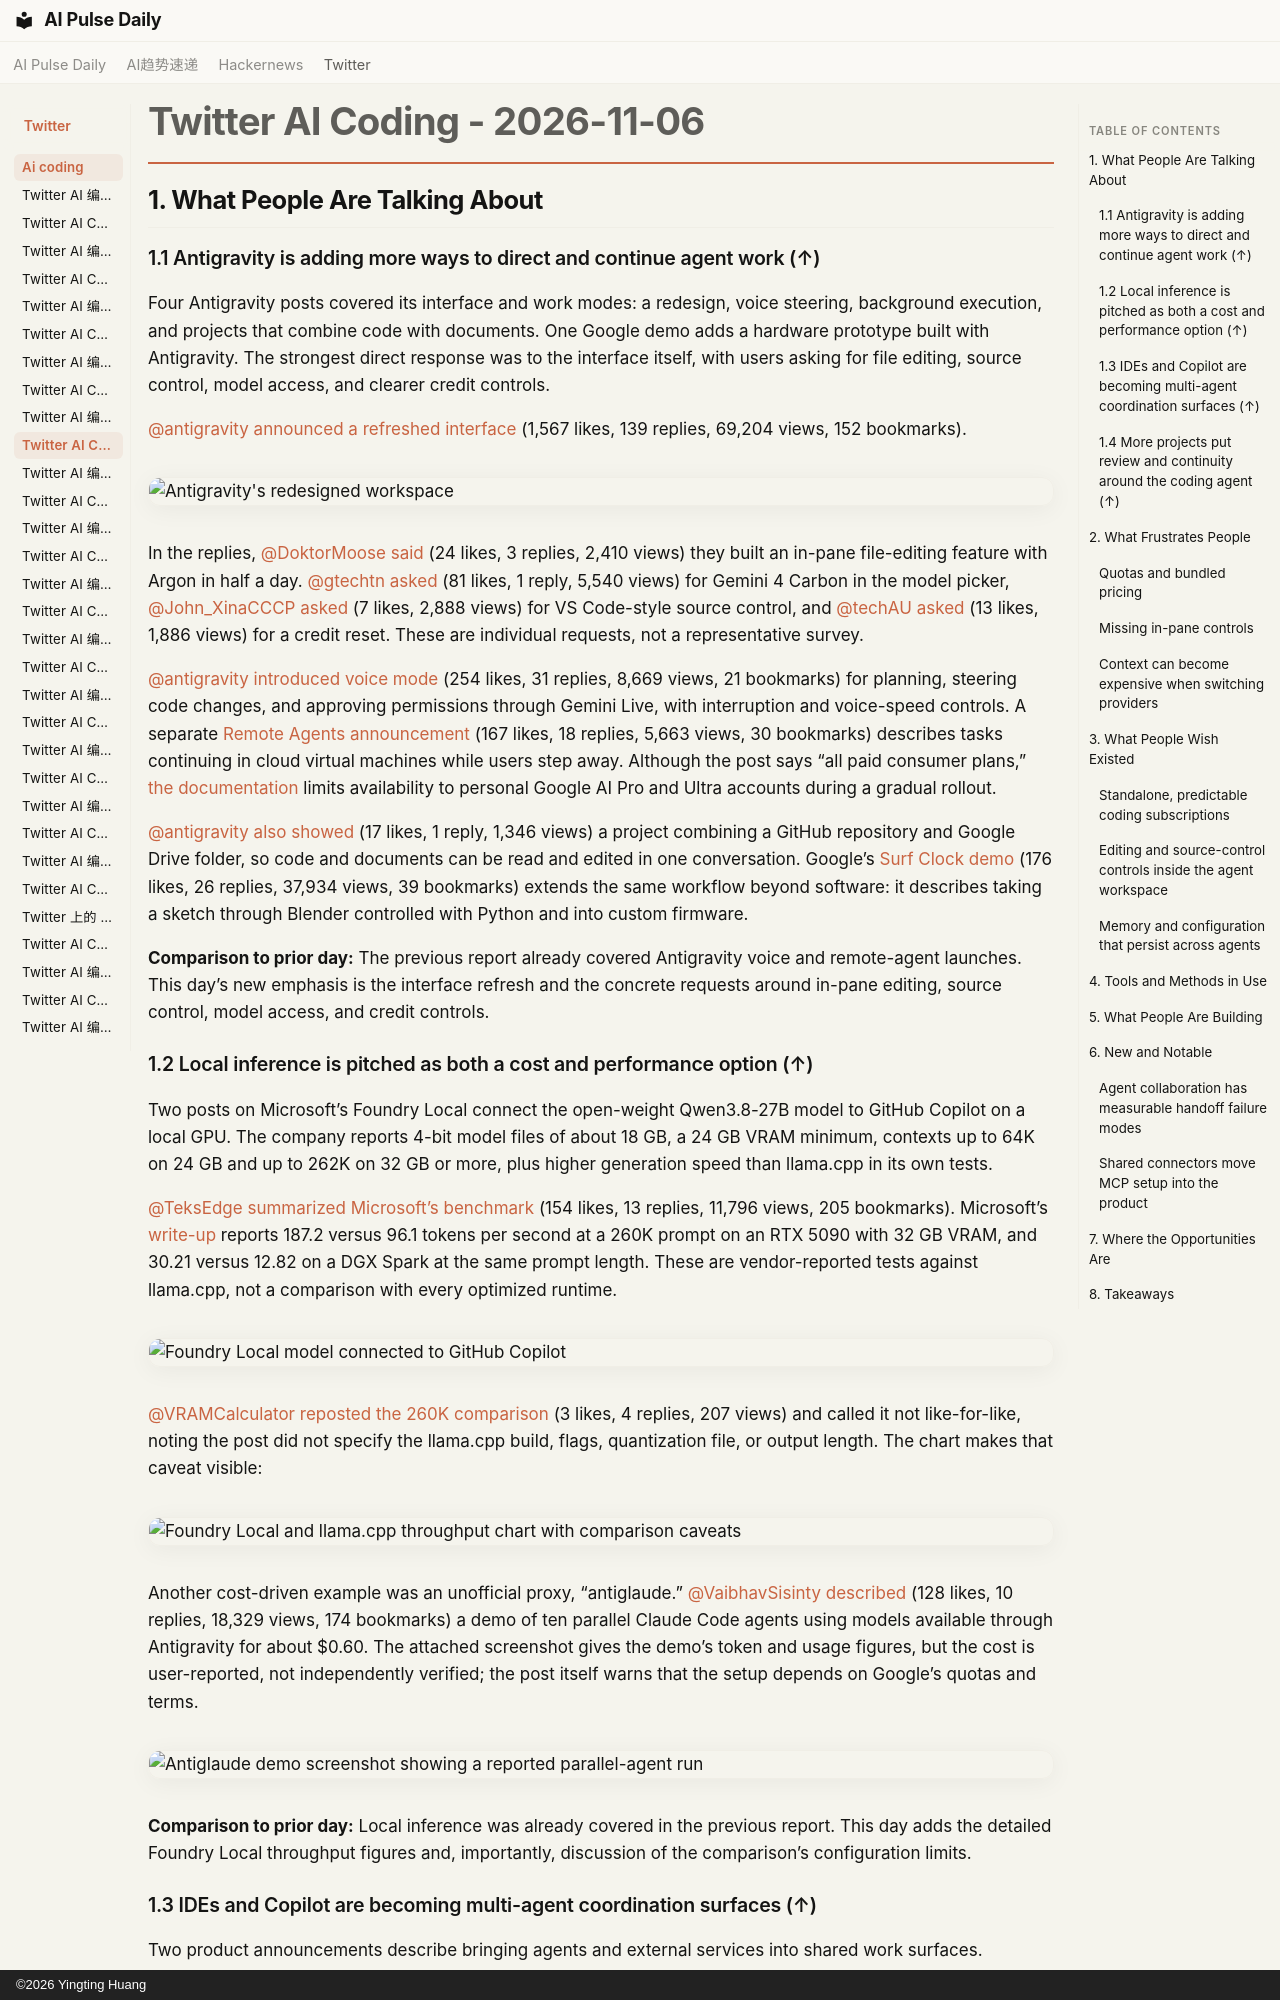

repository: vibewatch/vibewatch.github.io · page: twitter/ai-coding/2026-11-06/index.html · generator: mkdocs · copyright: ©2026 Yingting Huang

# Twitter AI Coding - 2026-11-06

## 1. What People Are Talking About

### 1.1 Antigravity is adding more ways to direct and continue agent work (↑)

Four Antigravity posts covered its interface and work modes: a redesign, voice steering, background execution, and projects that combine code with documents. One Google demo adds a hardware prototype built with Antigravity. The strongest direct response was to the interface itself, with users asking for file editing, source control, model access, and clearer credit controls.

[@antigravity](https://x.com/antigravity) [announced a refreshed interface](https://x.com/antigravity/status/2118477081130512577) (1,567 likes, 139 replies, 69,204 views, 152 bookmarks).

![Antigravity's redesigned workspace](https://pbs.twimg.com/media/HWZXrNdXMAAXEn5.jpg)

In the replies, [@DoktorMoose](https://x.com/DoktorMoose) [said](https://x.com/DoktorMoose/status/2118499322736124148) (24 likes, 3 replies, 2,410 views) they built an in-pane file-editing feature with Argon in half a day. [@gtechtn](https://x.com/gtechtn) [asked](https://x.com/gtechtn/status/2118477494663934005) (81 likes, 1 reply, 5,540 views) for Gemini 4 Carbon in the model picker, [@John_XinaCCCP](https://x.com/John_XinaCCCP) [asked](https://x.com/John_XinaCCCP/status/2118477896021164266) (7 likes, 2,888 views) for VS Code-style source control, and [@techAU](https://x.com/techAU) [asked](https://x.com/techAU/status/2118482538973065336) (13 likes, 1,886 views) for a credit reset. These are individual requests, not a representative survey.

[@antigravity](https://x.com/antigravity) [introduced voice mode](https://x.com/antigravity/status/2118765358542676424) (254 likes, 31 replies, 8,669 views, 21 bookmarks) for planning, steering code changes, and approving permissions through Gemini Live, with interruption and voice-speed controls. A separate [Remote Agents announcement](https://x.com/antigravity/status/2118530564428833010) (167 likes, 18 replies, 5,663 views, 30 bookmarks) describes tasks continuing in cloud virtual machines while users step away. Although the post says “all paid consumer plans,” [the documentation](https://antigravity.google/docs/remote-agents/) limits availability to personal Google AI Pro and Ultra accounts during a gradual rollout.

[@antigravity](https://x.com/antigravity) [also showed](https://x.com/antigravity/status/2118530670465102172) (17 likes, 1 reply, 1,346 views) a project combining a GitHub repository and Google Drive folder, so code and documents can be read and edited in one conversation. Google’s [Surf Clock demo](https://x.com/Google/status/2118808678149308701) (176 likes, 26 replies, 37,934 views, 39 bookmarks) extends the same workflow beyond software: it describes taking a sketch through Blender controlled with Python and into custom firmware.

**Comparison to prior day:** The previous report already covered Antigravity voice and remote-agent launches. This day’s new emphasis is the interface refresh and the concrete requests around in-pane editing, source control, model access, and credit controls.

### 1.2 Local inference is pitched as both a cost and performance option (↑)

Two posts on Microsoft’s Foundry Local connect the open-weight Qwen3.8-27B model to GitHub Copilot on a local GPU. The company reports 4-bit model files of about 18 GB, a 24 GB VRAM minimum, contexts up to 64K on 24 GB and up to 262K on 32 GB or more, plus higher generation speed than llama.cpp in its own tests.

[@TeksEdge](https://x.com/TeksEdge) [summarized Microsoft’s benchmark](https://x.com/TeksEdge/status/2118440717928612147) (154 likes, 13 replies, 11,796 views, 205 bookmarks). Microsoft’s [write-up](https://devblogs.microsoft.com/foundry/foundry-local-agentic-coding-qwen3-8-27b/) reports 187.2 versus 96.1 tokens per second at a 260K prompt on an RTX 5090 with 32 GB VRAM, and 30.21 versus 12.82 on a DGX Spark at the same prompt length. These are vendor-reported tests against llama.cpp, not a comparison with every optimized runtime.

![Foundry Local model connected to GitHub Copilot](https://pbs.twimg.com/media/HWYnMyibsAARXx7.jpg)

[@VRAMCalculator](https://x.com/VRAMCalculator) [reposted the 260K comparison](https://x.com/VRAMCalculator/status/2118719866584617015) (3 likes, 4 replies, 207 views) and called it not like-for-like, noting the post did not specify the llama.cpp build, flags, quantization file, or output length. The chart makes that caveat visible:

![Foundry Local and llama.cpp throughput chart with comparison caveats](https://pbs.twimg.com/media/HWc0QP7XAAAXWFs.jpg)

Another cost-driven example was an unofficial proxy, “antiglaude.” [@VaibhavSisinty](https://x.com/VaibhavSisinty) [described](https://x.com/VaibhavSisinty/status/2118403304011243732) (128 likes, 10 replies, 18,329 views, 174 bookmarks) a demo of ten parallel Claude Code agents using models available through Antigravity for about $0.60. The attached screenshot gives the demo’s token and usage figures, but the cost is user-reported, not independently verified; the post itself warns that the setup depends on Google’s quotas and terms.

![Antiglaude demo screenshot showing a reported parallel-agent run](https://pbs.twimg.com/media/HWYUlDqboAEMmeY.jpg)

**Comparison to prior day:** Local inference was already covered in the previous report. This day adds the detailed Foundry Local throughput figures and, importantly, discussion of the comparison’s configuration limits.
